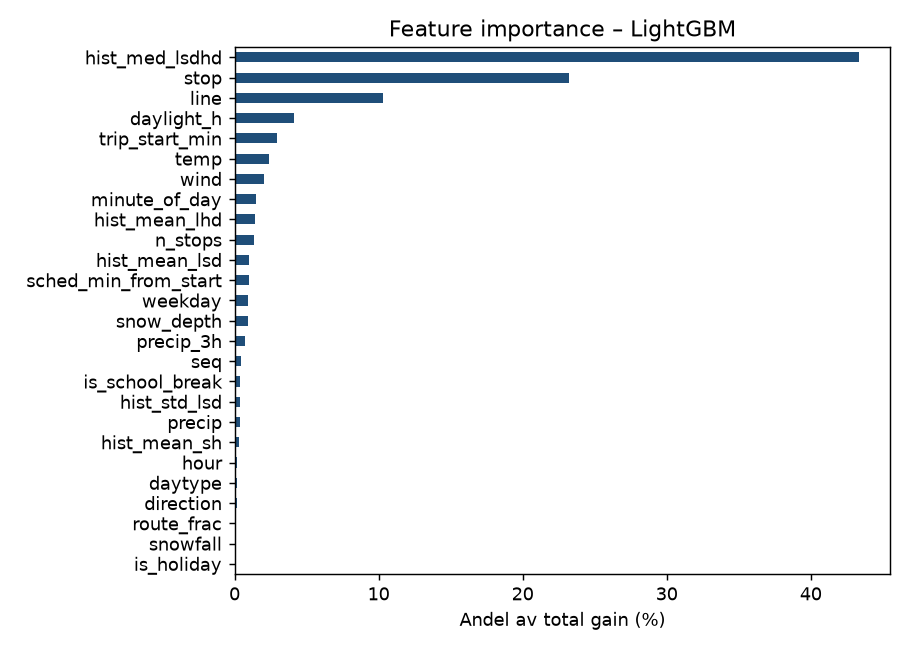

The table this chart was drawn from, first rows:
feature, gain_pct
is_holiday, 0.07704
snowfall, 0.1055
route_frac, 0.1225
direction, 0.1821
daytype, 0.1834
hour, 0.1962
hist_mean_sh, 0.3362
precip, 0.3636
hist_std_lsd, 0.3952
is_school_break, 0.4028
seq, 0.4185
precip_3h, 0.7361
snow_depth, 0.9111
weekday, 0.9297
sched_min_from_start, 0.9715
hist_mean_lsd, 0.9866
n_stops, 1.331
hist_mean_lhd, 1.434
minute_of_day, 1.505
wind, 2.016
temp, 2.388
trip_start_min, 2.956
daylight_h, 4.153
line, 10.33
stop, 23.2
hist_med_lsdhd, 43.36
